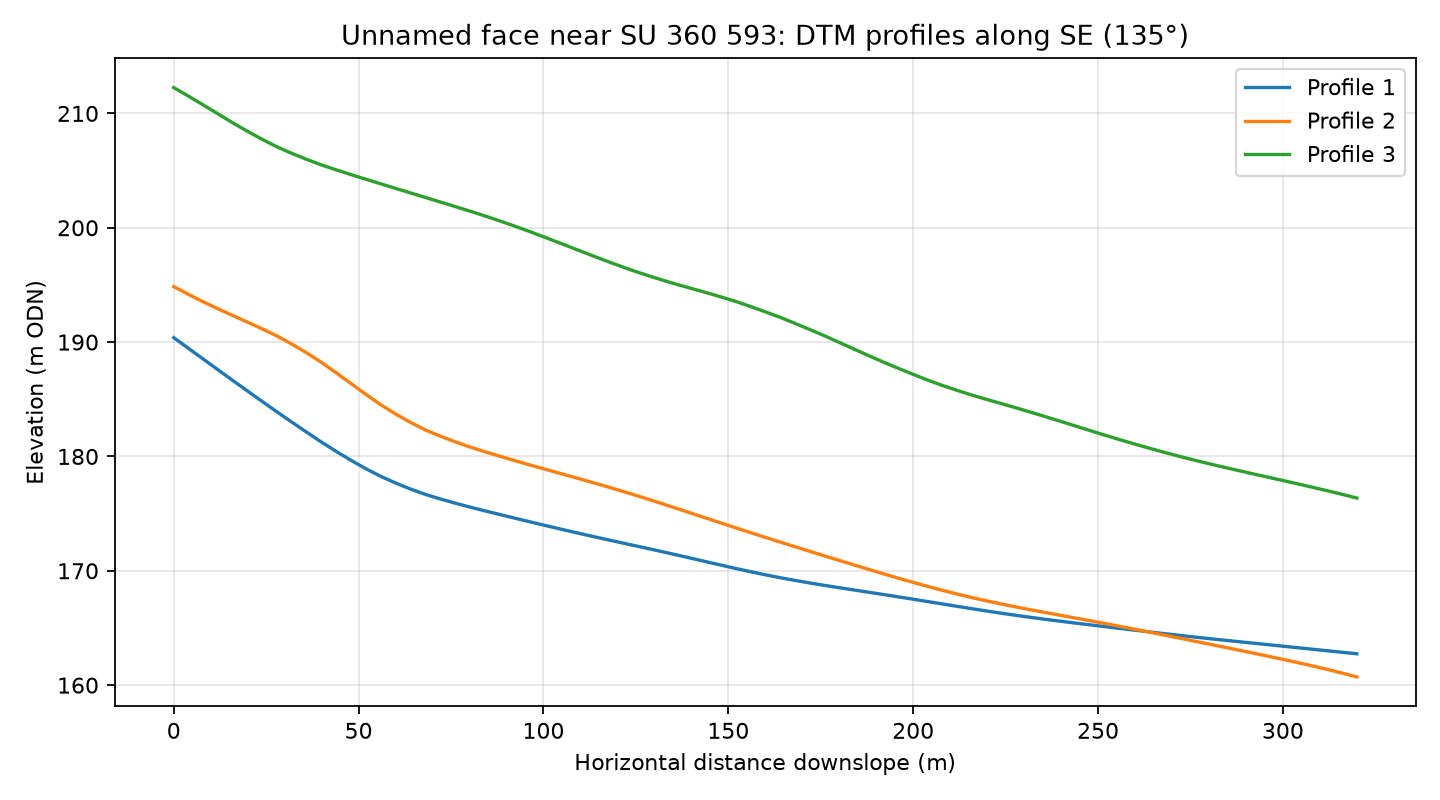

The file beside this chart, header and first rows:
profile, distance_m, elevation_m
1, 0.0, 190.4
1, 4.0, 189.4
1, 8.0, 188.5
1, 12.0, 187.6
1, 16.0, 186.6
1, 20.0, 185.7
1, 24.0, 184.8
1, 28.0, 183.9
1, 32.0, 183
1, 36.0, 182.1
1, 40.0, 181.2
1, 44.0, 180.4
1, 48.0, 179.7
1, 52.0, 178.9
1, 56.0, 178.3
1, 60.0, 177.7
1, 64.0, 177.2
1, 68.0, 176.7
1, 72.0, 176.3
1, 76.0, 175.9
1, 80.0, 175.6
1, 84.0, 175.3
1, 88.0, 174.9
1, 92.0, 174.6
1, 96.0, 174.3
1, 100.0, 174
1, 104.0, 173.7
1, 108.0, 173.4
1, 112.0, 173.1
1, 116.0, 172.8
1, 120.0, 172.5
1, 124.0, 172.2
1, 128.0, 172
1, 132.0, 171.7
1, 136.0, 171.4
1, 140.0, 171.1
1, 144.0, 170.8
1, 148.0, 170.5
1, 152.0, 170.2
1, 156.0, 169.9
1, 160.0, 169.7
1, 164.0, 169.4
1, 168.0, 169.2
1, 172.0, 168.9
1, 176.0, 168.7
1, 180.0, 168.5
1, 184.0, 168.3
1, 188.0, 168.1
1, 192.0, 167.9
1, 196.0, 167.7
1, 200.0, 167.5
1, 204.0, 167.3
1, 208.0, 167.1
1, 212.0, 166.9
1, 216.0, 166.7
1, 220.0, 166.5
1, 224.0, 166.3
1, 228.0, 166.1
1, 232.0, 165.9
1, 236.0, 165.7
... 183 more rows
